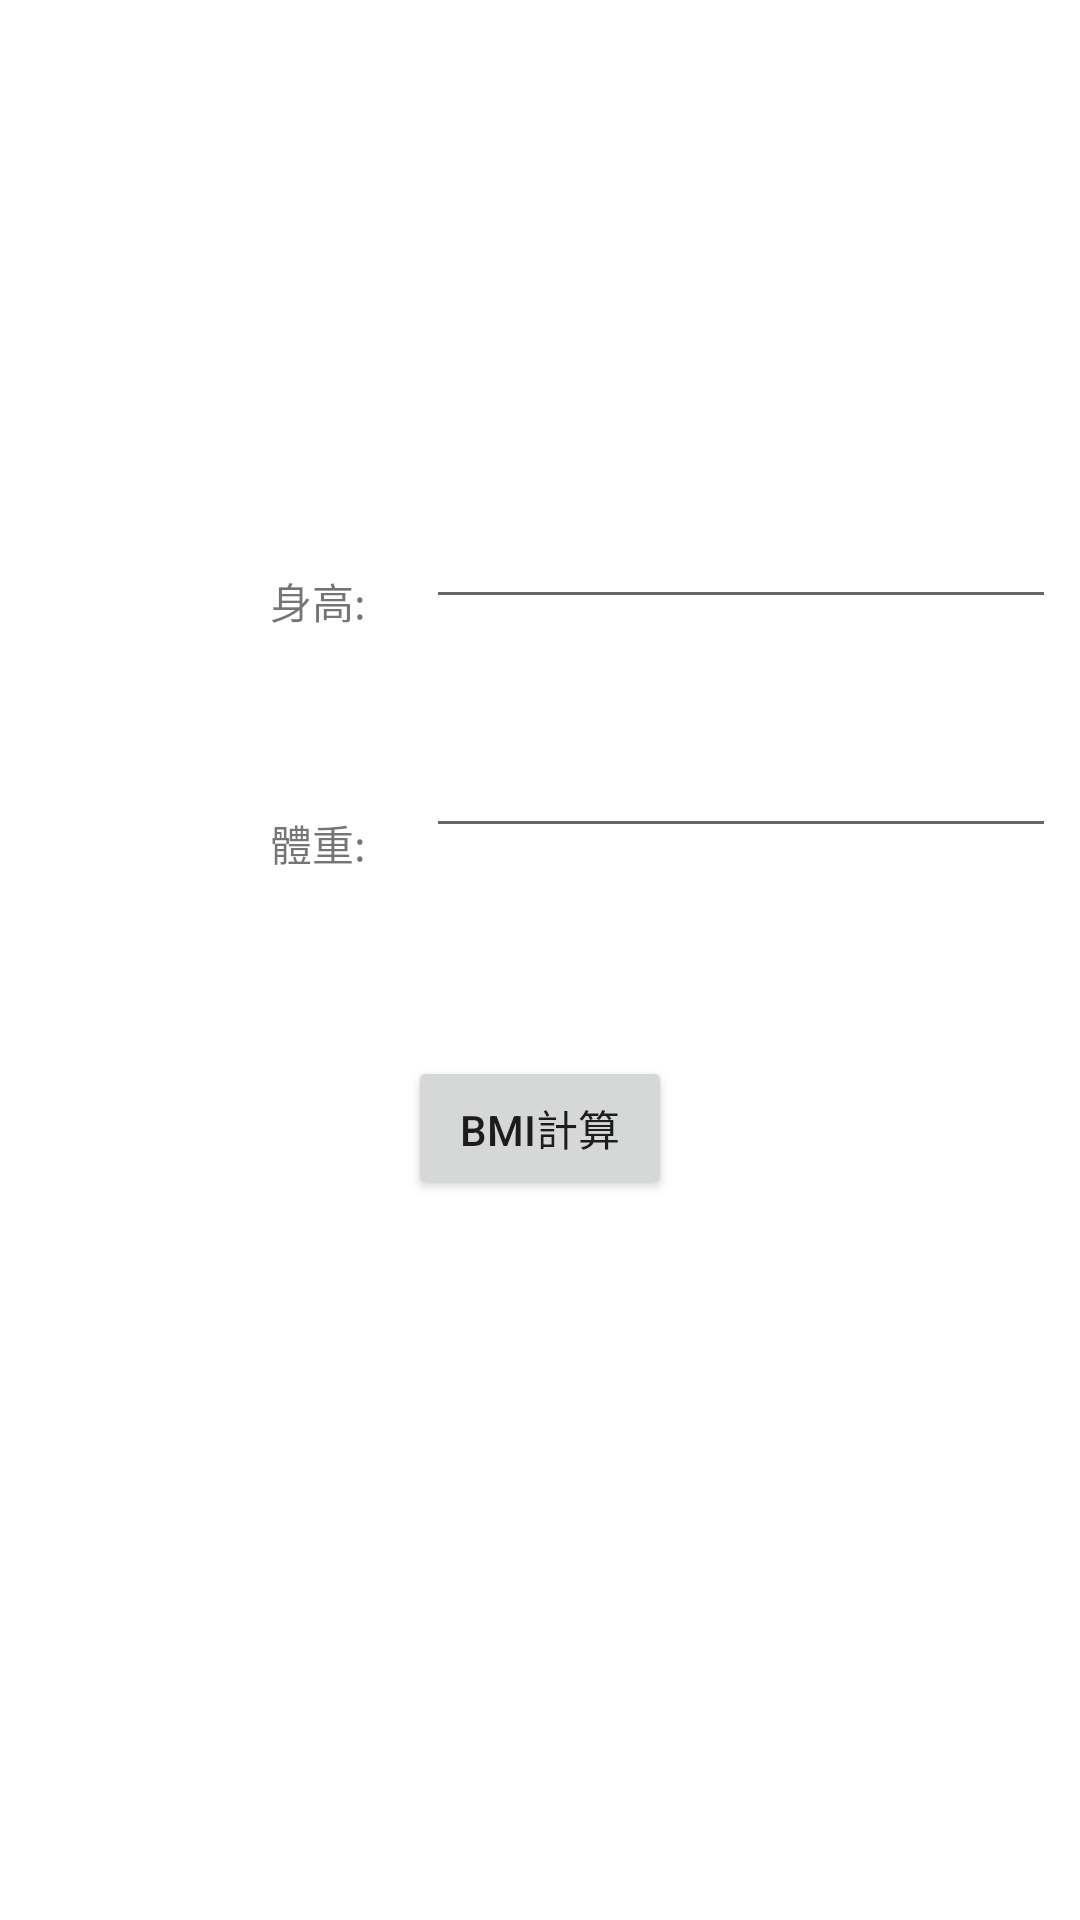

Layout XML and referenced resources for this Android screen:
<!-- AndroidManifest.xml: application theme AppTheme -->
<!-- res/layout/activity_main.xml -->
<?xml version="1.0" encoding="utf-8"?>
<androidx.constraintlayout.widget.ConstraintLayout xmlns:android="http://schemas.android.com/apk/res/android"
    xmlns:app="http://schemas.android.com/apk/res-auto"
    xmlns:tools="http://schemas.android.com/tools"
    android:layout_width="match_parent"
    android:layout_height="match_parent"
    tools:context=".MainActivity">

    <TextView
        android:id="@+id/tv1"
        android:layout_width="wrap_content"
        android:layout_height="wrap_content"
        android:layout_marginStart="90dp"
        android:layout_marginLeft="90dp"
        android:layout_marginTop="190dp"
        android:text="身高:"
        app:layout_constraintStart_toStartOf="parent"
        app:layout_constraintTop_toTopOf="parent" />

    <TextView
        android:id="@+id/tv2"
        android:layout_width="wrap_content"
        android:layout_height="wrap_content"
        android:layout_marginStart="90dp"
        android:layout_marginLeft="90dp"
        android:layout_marginTop="60dp"
        android:text="體重:"
        app:layout_constraintStart_toStartOf="parent"
        app:layout_constraintTop_toBottomOf="@+id/tv1" />

    <Button
        android:id="@+id/bt1"
        android:layout_width="wrap_content"
        android:layout_height="wrap_content"
        android:layout_marginStart="160dp"
        android:layout_marginLeft="160dp"
        android:layout_marginEnd="160dp"
        android:layout_marginRight="160dp"
        android:layout_marginBottom="240dp"
        android:onClick="bt1"
        android:text="BMI計算"
        app:layout_constraintBottom_toBottomOf="parent"
        app:layout_constraintEnd_toEndOf="parent"
        app:layout_constraintStart_toStartOf="parent" />

    <EditText
        android:id="@+id/ed1"
        android:layout_width="wrap_content"
        android:layout_height="wrap_content"
        android:layout_marginStart="20dp"
        android:layout_marginLeft="20dp"
        android:layout_marginTop="165dp"
        android:ems="10"
        android:inputType="textPersonName"
        android:text=""
        app:layout_constraintStart_toEndOf="@+id/tv1"
        app:layout_constraintTop_toTopOf="parent" />

    <EditText
        android:id="@+id/ed2"
        android:layout_width="wrap_content"
        android:layout_height="wrap_content"
        android:layout_marginStart="20dp"
        android:layout_marginLeft="20dp"
        android:layout_marginTop="35dp"
        android:ems="10"
        android:inputType="textPersonName"
        android:text=""
        app:layout_constraintStart_toEndOf="@+id/tv2"
        app:layout_constraintTop_toBottomOf="@+id/ed1" />

</androidx.constraintlayout.widget.ConstraintLayout>
<!-- resources referenced by this layout -->
<resources>

</resources>
